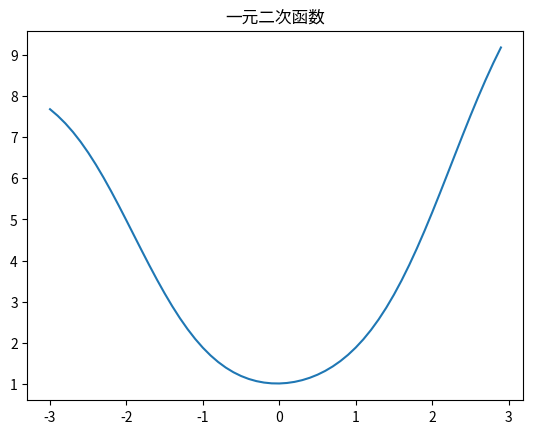

Source code (Python):
import numpy as np
from matplotlib import pyplot as plt
X = np.random.randn(1,100)
np.append(X, np.random.randn(1,100) + 3)
np.append(X, np.random.randn(1,100) - 3)
Y = X ** 2 + 1

def relu(x):
    if x.all()<0:
        return 0
    else:
        return x

def back_relu(x):
    if x.all()<0:
        return 0
    else:
        return 1

def sigmoid(x):
    if x.all() >= 0:
        return 1.0/(1+np.exp(-x))
    else:
        return np.exp(x) / (1+np.exp(x))

def back_sigmoid(x):
    return x*(1-x)

def tanh(x):
    return np.tanh(x)

def back_tanh(x):
    return 1 - np.multiply(np.tanh(x), np.tanh(x))

class Net:
    def __init__(self, dim, act):
        np.random.seed(10)
        self.epoch = 0
        self.Layer = len(dim) - 1
        self.dim = dim
        self.act = act
        self.W = [0,0,0,0]
        self.B = [0,0,0,0]
        self.Z = [0,0,0,0]
        self.A = [0,0,0,0]
        self.dW = [0,0,0,0]
        self.dB = [0,0,0,0]
        self.dZ = [0,0,0,0]
        self.dA = [0,0,0,0]
        self.dW_Squar = [0,0,0,0]
        self.dB_Squar = [0,0,0,0]
        for i in range(1, self.Layer+1):
            self.W[i] = np.array(np.random.randn(dim[i],dim[i-1]))/np.sqrt(dim[i])
            self.B[i] = np.array(np.random.randn(dim[i],1))/np.sqrt(dim[i])
        print("Initial Net complete")
    
    def activate(self, L, Z):
        if self.act[L] == "relu":
            return relu(Z)
        elif self.act[L] == "sigmoid":
            return sigmoid(Z)
        elif self.act[L] == "tanh":
            return tanh(Z)

    def back_activate(self, L, Z):
        if self.act[L] == "relu":
            return back_relu(Z)
        elif self.act[L] == "sigmoid":
            return back_sigmoid(Z)
        elif self.act[L] == "tanh":
            return back_tanh(Z)

    def forward(self, X):
        self.Z[0] = np.array(X)
        self.A[0] = np.array(X)
        for i in range(1, self.Layer+1):
            self.Z[i] = np.dot(self.W[i], self.A[i-1]) + self.B[i]
            self.A[i] = self.activate(i, self.Z[i])
        #print("result:{0}".format(self.A[self.Layer]))
    
    def calculateCost(self, Y):
        self.epoch += 1
        self.m = Y.shape[1]
        cost = np.multiply(self.A[self.Layer]-Y, self.A[self.Layer]-Y)
        cost = 0.5 * np.sum(cost) / self.m
        print("epoch:{0},loss:{1}".format(self.epoch, cost))
        return (self.epoch, cost)

    def backward(self):
        self.dA[self.Layer] = self.A[self.Layer]-Y
        i = self.Layer
        while i > 0:
            self.dZ[i] = np.multiply(self.dA[i], self.back_activate(i, self.Z[i]))
            self.dA[i-1] = np.dot(self.W[i].T, self.dZ[i])
            self.dW[i] = np.dot(self.dZ[i], self.A[i-1].T) / self.m
            self.dB[i] = np.sum(self.dZ[i], axis=1, keepdims=True) / self.m
            i -= 1

    def GD(self, lr, eps):
        for i in range(1, self.Layer+1):
            dW_Squar = np.multiply(self.dW[i], self.dW[i])
            dB_Squar = np.multiply(self.dB[i], self.dB[i])
            self.dW_Squar[i] = 0.9*self.dW_Squar[i] + 0.1*dW_Squar
            self.dB_Squar[i] = 0.9*self.dB_Squar[i] + 0.1*dB_Squar
            self.W[i] -= lr * (1 / (np.sqrt(self.dW_Squar[i]) + eps)) * self.dW[i]
            self.B[i] -= lr * (1 / (np.sqrt(self.dB_Squar[i]) + eps)) * self.dB[i]
    
    def predict(self, input):
        Z = [0,0,0,0]
        A = [0,0,0,0]
        Z[0] = np.array(input)
        A[0] = np.array(input)
        for i in range(1, self.Layer+1):
            Z[i] = np.dot(self.W[i], A[i-1]) + self.B[i]
            A[i] = self.activate(i, Z[i])
        return A[self.Layer]
    
    
net = Net([1,5,1],["","tanh","relu"])
while True:
    net.forward(X)
    #print("Y:{0}".format(Y))
    cost = net.calculateCost(Y)[1]
    if cost <= 0.005:
        break
    net.backward()
    net.GD(0.01, 0.00)

#test_X = np.random.rand(1,100)
#test_Y = np.sin(test_X) + 1
#pre_X = net.predict(test_X)
#print(test_Y - pre_X)


x = np.array([np.arange(-3, 3, 0.1)])
 
y = net.predict(x)

x = x.transpose()
y = y.transpose()

plt.title("一元二次函数")
plt.plot(x, y)
plt.show()